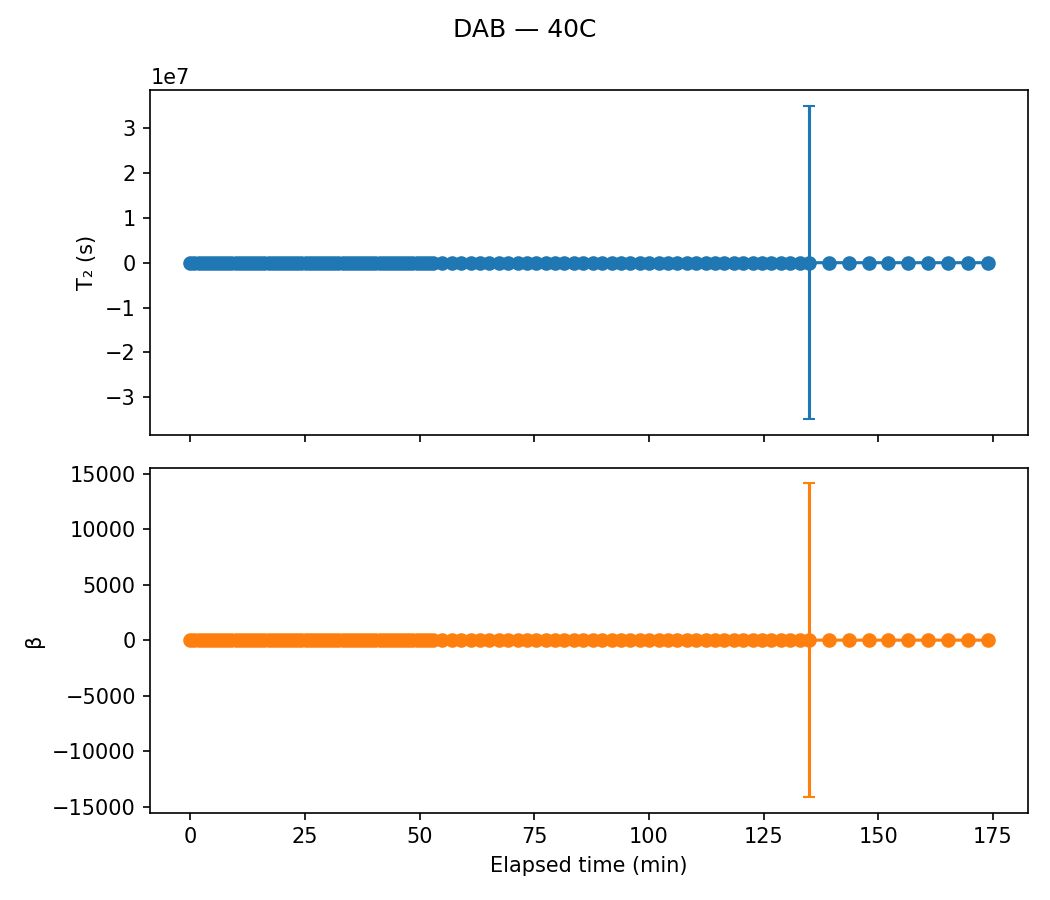

Data behind this chart, as committed beside it:
sample, temp, scan, timestamp, A, A_err, T2, T2_err, beta, beta_err, elapsed_min
DAB, 40C, 1, 2020-07-28 15:33:56, 21.93, 0.7636, 0.005389, 0.0003956, 0.5691, 0.01943, 0.0
DAB, 40C, 2, 2020-07-28 15:34:50, 20.06, 0.356, 0.01255, 0.0004242, 0.6643, 0.0133, 0.9
DAB, 40C, 3, 2020-07-28 15:35:44, 19.35, 0.2818, 0.01768, 0.0004759, 0.6945, 0.01187, 1.8
DAB, 40C, 4, 2020-07-28 15:36:38, 18.93, 0.2523, 0.02199, 0.0005417, 0.695, 0.01089, 2.7
DAB, 40C, 5, 2020-07-28 15:37:32, 18.65, 0.2334, 0.02532, 0.000578, 0.7084, 0.0106, 3.6
DAB, 40C, 6, 2020-07-28 15:38:26, 18.38, 0.2178, 0.02804, 0.0006008, 0.7177, 0.01029, 4.5
DAB, 40C, 7, 2020-07-28 15:39:20, 18.64, 0.2168, 0.02931, 0.0006231, 0.7065, 0.00983, 5.4
DAB, 40C, 8, 2020-07-28 15:40:12, 18.16, 0.2063, 0.03155, 0.0006426, 0.7267, 0.01011, 6.267
DAB, 40C, 9, 2020-07-28 15:41:06, 18.4, 0.2073, 0.03174, 0.0006464, 0.7178, 0.009809, 7.167
DAB, 40C, 10, 2020-07-28 15:42:00, 17.79, 0.1924, 0.03423, 0.0006484, 0.752, 0.01025, 8.067
DAB, 40C, 11, 2020-07-28 15:42:54, 18.02, 0.195, 0.03346, 0.0006434, 0.7362, 0.009871, 8.967
DAB, 40C, 12, 2020-07-28 15:43:48, 17.99, 0.1934, 0.03421, 0.0006531, 0.7369, 0.009829, 9.867
DAB, 40C, 13, 2020-07-28 15:44:42, 17.81, 0.1907, 0.03473, 0.000653, 0.749, 0.01008, 10.77
DAB, 40C, 14, 2020-07-28 15:45:36, 17.65, 0.1881, 0.03547, 0.0006608, 0.754, 0.01016, 11.67
DAB, 40C, 15, 2020-07-28 15:46:30, 17.76, 0.1968, 0.0343, 0.0006772, 0.7333, 0.01004, 12.57
DAB, 40C, 16, 2020-07-28 15:47:24, 18.06, 0.1993, 0.03318, 0.0006535, 0.7315, 0.00995, 13.47
DAB, 40C, 17, 2020-07-28 15:48:18, 17.82, 0.1924, 0.03373, 0.0006392, 0.7495, 0.01017, 14.37
DAB, 40C, 18, 2020-07-28 15:49:12, 17.58, 0.1934, 0.03377, 0.0006501, 0.7523, 0.01043, 15.27
DAB, 40C, 19, 2020-07-28 15:50:06, 17.54, 0.1917, 0.0335, 0.0006348, 0.7632, 0.01064, 16.17
DAB, 40C, 20, 2020-07-28 15:51:00, 17.87, 0.2, 0.03169, 0.0006225, 0.7494, 0.01053, 17.07
DAB, 40C, 21, 2020-07-28 15:51:54, 17.54, 0.195, 0.03146, 0.0006084, 0.7597, 0.01072, 17.97
DAB, 40C, 22, 2020-07-28 15:52:48, 17.5, 0.1986, 0.03083, 0.0006029, 0.7691, 0.01118, 18.87
DAB, 40C, 23, 2020-07-28 15:53:42, 17.34, 0.1975, 0.03076, 0.0005986, 0.7794, 0.0115, 19.77
DAB, 40C, 24, 2020-07-28 15:54:34, 17.13, 0.1967, 0.02988, 0.0005845, 0.7821, 0.01166, 20.63
DAB, 40C, 25, 2020-07-28 15:55:28, 17.36, 0.2072, 0.02823, 0.000577, 0.7769, 0.01198, 21.53
DAB, 40C, 26, 2020-07-28 15:56:22, 17.32, 0.2115, 0.02724, 0.0005738, 0.7684, 0.012, 22.43
DAB, 40C, 27, 2020-07-28 15:57:16, 17.25, 0.2091, 0.02647, 0.0005466, 0.7821, 0.01231, 23.33
DAB, 40C, 28, 2020-07-28 15:58:10, 17.38, 0.2171, 0.02501, 0.0005346, 0.7772, 0.01253, 24.23
DAB, 40C, 29, 2020-07-28 15:59:04, 17.21, 0.2258, 0.02402, 0.0005437, 0.7678, 0.01287, 25.13
DAB, 40C, 30, 2020-07-28 15:59:58, 17.57, 0.2364, 0.02227, 0.0005215, 0.7586, 0.01292, 26.03
DAB, 40C, 31, 2020-07-28 16:00:52, 17.71, 0.2423, 0.02119, 0.0005062, 0.755, 0.01302, 26.93
DAB, 40C, 32, 2020-07-28 16:01:44, 17.53, 0.2478, 0.02004, 0.0004917, 0.761, 0.01364, 27.8
DAB, 40C, 33, 2020-07-28 16:02:38, 17.46, 0.2499, 0.01925, 0.0004778, 0.7622, 0.01385, 28.7
DAB, 40C, 34, 2020-07-28 16:03:32, 17.47, 0.2639, 0.01803, 0.0004791, 0.747, 0.01408, 29.6
DAB, 40C, 35, 2020-07-28 16:04:26, 17.5, 0.2727, 0.01672, 0.0004589, 0.7448, 0.01445, 30.5
DAB, 40C, 36, 2020-07-28 16:05:20, 17.91, 0.2901, 0.01549, 0.0004484, 0.7291, 0.01443, 31.4
DAB, 40C, 37, 2020-07-28 16:06:14, 17.82, 0.3067, 0.01447, 0.0004495, 0.7183, 0.01491, 32.3
DAB, 40C, 38, 2020-07-28 16:07:08, 17.63, 0.3116, 0.01351, 0.0004256, 0.732, 0.01586, 33.2
DAB, 40C, 39, 2020-07-28 16:08:02, 17.57, 0.331, 0.01238, 0.0004256, 0.7073, 0.01586, 34.1
DAB, 40C, 40, 2020-07-28 16:08:56, 17.36, 0.3334, 0.01195, 0.0004146, 0.7175, 0.0166, 35.0
DAB, 40C, 41, 2020-07-28 16:09:48, 17.39, 0.3383, 0.01122, 0.0003868, 0.738, 0.0177, 35.87
DAB, 40C, 42, 2020-07-28 16:10:42, 17.36, 0.3816, 0.01022, 0.0004126, 0.6994, 0.0181, 36.77
DAB, 40C, 43, 2020-07-28 16:11:36, 17.42, 0.3763, 0.009721, 0.0003843, 0.7033, 0.01797, 37.67
DAB, 40C, 44, 2020-07-28 16:12:30, 17.9, 0.4236, 0.008138, 0.0003606, 0.6798, 0.01846, 38.57
DAB, 40C, 45, 2020-07-28 16:13:24, 17.81, 0.4513, 0.007654, 0.0003713, 0.6578, 0.01859, 39.47
DAB, 40C, 46, 2020-07-28 16:14:18, 17.3, 0.4599, 0.007224, 0.0003589, 0.6815, 0.02082, 40.37
DAB, 40C, 47, 2020-07-28 16:15:12, 17.03, 0.4594, 0.006914, 0.0003472, 0.685, 0.02131, 41.27
DAB, 40C, 48, 2020-07-28 16:16:06, 16.4, 0.4448, 0.00688, 0.000339, 0.7099, 0.0229, 42.17
DAB, 40C, 49, 2020-07-28 16:17:00, 17.61, 0.5469, 0.005501, 0.0003328, 0.6401, 0.02159, 43.07
DAB, 40C, 50, 2020-07-28 16:17:54, 18.4, 0.6341, 0.004438, 0.0003084, 0.6072, 0.02166, 43.97
DAB, 40C, 51, 2020-07-28 16:18:48, 17.59, 0.6048, 0.00455, 0.0003061, 0.6351, 0.02351, 44.87
DAB, 40C, 52, 2020-07-28 16:19:40, 17.48, 0.6366, 0.004268, 0.0003051, 0.6317, 0.02464, 45.73
DAB, 40C, 53, 2020-07-28 16:20:34, 17.65, 0.6872, 0.00375, 0.0002915, 0.6153, 0.02503, 46.63
DAB, 40C, 54, 2020-07-28 16:21:28, 16.52, 0.6859, 0.003757, 0.0003077, 0.6267, 0.02763, 47.53
DAB, 40C, 55, 2020-07-28 16:22:22, 18.32, 0.8577, 0.002771, 0.0002716, 0.572, 0.02613, 48.43
DAB, 40C, 56, 2020-07-28 16:23:16, 17.36, 0.8123, 0.002791, 0.0002611, 0.613, 0.02974, 49.33
DAB, 40C, 57, 2020-07-28 16:24:10, 16.62, 0.7966, 0.002839, 0.000271, 0.6161, 0.03075, 50.23
DAB, 40C, 58, 2020-07-28 16:25:04, 16.21, 0.8308, 0.00273, 0.0002807, 0.6094, 0.03219, 51.13
DAB, 40C, 59, 2020-07-28 16:25:58, 17.1, 0.9118, 0.002387, 0.0002574, 0.6009, 0.03254, 52.03
DAB, 40C, 60, 2020-07-28 16:26:52, 18.73, 1.16, 0.001683, 0.0002211, 0.5565, 0.03246, 52.93
... 49 more rows
